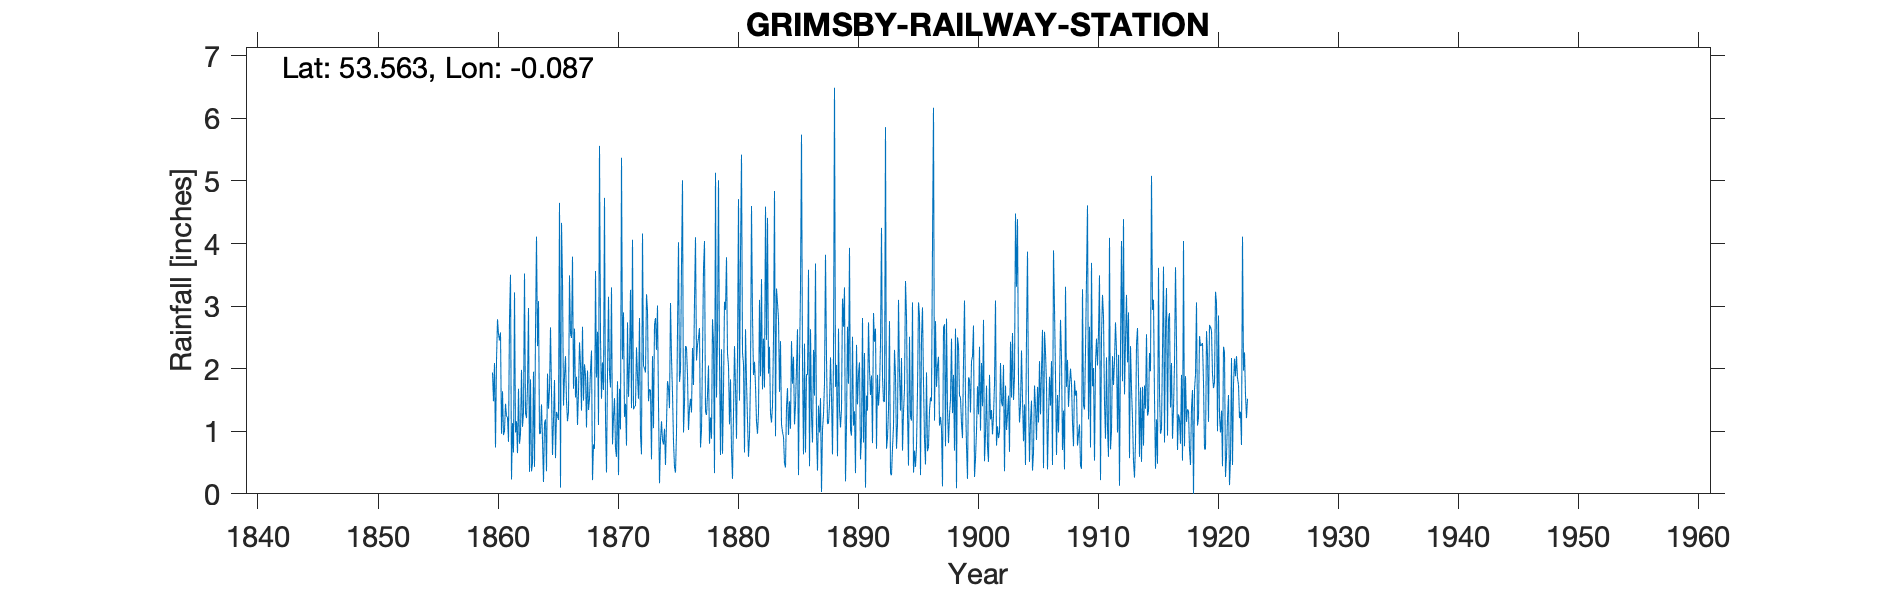

Values plotted in this chart, from the file beside it:
GRIMSBY RAILWAY STATION, , , , , , , , , , , , , , , , , , , , , , , 
Grid ref, TA268091, Long, -0.08699, Lat, 53.56, Elevation, 42, ft, , , , , , , , , , , , , , , 
Station no, , , , , , , , , , , , , , , , , , , , , , , 
, 1860, 1861, 1862, 1863, 1864, 1865, 1866, 1867, 1868, 1869, 1870, 1871, 1872, 1873, 1874, 1875, 1876, 1877, 1878, 1879, 1880, 1881, 1882
January, 1.94, 1.01, 1.16, 2.97, 0.97, 0.62, 1.88, 1.87, 1.34, 2.49, 0.79, 1.23, 2.34, 1.48, 0.86, 1.61, 1.45, 2.13, 2.05, 0.62, 0.24, 0.66, 1.15
February, 1.48, 1.44, 0.65, 0.35, 1.43, 1.18, 2.2, 1.1, 1.53, 1.52, 1.23, 1.44, 1.88, 1.67, 1.16, 0.83, 2.36, 2.38, 0.8, 2.31, 1.28, 2.63, 0.96
March, 2.09, 1.24, 1.68, 1.83, 0.86, 1.82, 1.48, 1.63, 1.97, 2.1, 1.53, 0.77, 1.52, 1.66, 0.85, 0.43, 2.34, 2.49, 1.22, 0.64, 2.36, 1.79, 1.29
April, 0.74, 1.22, 0.8, 0.36, 0.19, 0.57, 1.16, 2.42, 2.29, 1.66, 0.73, 2.74, 2.81, 0.55, 0.79, 0.34, 1.9, 2.65, 0.88, 1.65, 1.7, 1.18, 3.1
May, 2.13, 0.83, 0.96, 0.49, 1.12, 1.31, 1.31, 2.07, 0.22, 4.73, 0.59, 1.55, 0.94, 2.2, 1.04, 0.98, 1.02, 0.74, 2.79, 3.07, 0.88, 0.59, 1.88
June, 2.79, 2.8, 1.98, 1.95, 1.19, 1.25, 3.49, 1.33, 0.79, 1.18, 1.8, 2.11, 0.63, 1.05, 0.46, 2.62, 1.37, 1.02, 2.42, 2.94, 2.21, 0.93, 3.43
July, 2.55, 3.5, 1.07, 0.43, 0.36, 1.18, 2.56, 2.67, 0.72, 0.34, 0.3, 3.26, 4.16, 2.7, 1.13, 4.02, 1.52, 2.2, 0.33, 3.78, 4.71, 1.87, 1.67
August, 2.45, 0.23, 1.31, 2.59, 1.92, 4.65, 2.49, 1.49, 3.56, 1.91, 1.68, 1.37, 2.05, 2.81, 1.8, 1.79, 1.3, 3.6, 5.13, 2.24, 1.49, 4.6, 2.48
September, 2.58, 1.13, 3.52, 4.11, 1.36, 0.1, 3.79, 2.07, 1.86, 3.15, 1.03, 4.06, 2, 2.3, 1.69, 1.97, 2.33, 4.04, 1.54, 2.05, 3.83, 2.84, 1.7
October, 0.96, 0.66, 1.29, 2.36, 1.67, 4.33, 1.68, 1.9, 2.59, 1.92, 5.37, 1.35, 1.94, 3.01, 1.37, 3.65, 1.74, 1.31, 2.49, 1.11, 5.42, 1.9, 4.59
November, 1.64, 3.22, 1.21, 3.08, 2.66, 3.42, 2.64, 1.06, 1.1, 1.7, 2.15, 1.39, 3.19, 1.42, 3.05, 5.01, 3.09, 1.26, 5.01, 1.83, 2.25, 2.11, 2.46
December, 0.94, 0.98, 1.71, 0.96, 1.64, 1.41, 1.54, 1.97, 5.56, 3.3, 2.9, 1.41, 2.93, 0.17, 2.18, 0.98, 4.1, 1.58, 2.1, 0.69, 2.08, 1.73, 4.41
Total, 22.29, 18.26, 17.34, 21.48, 15.37, 21.84, 26.22, 21.58, 23.53, 26, 20.1, 22.68, 26.39, 21.02, 16.38, 24.23, 24.52, 25.4, 26.76, 22.93, 28.45, 22.83, 29.12
